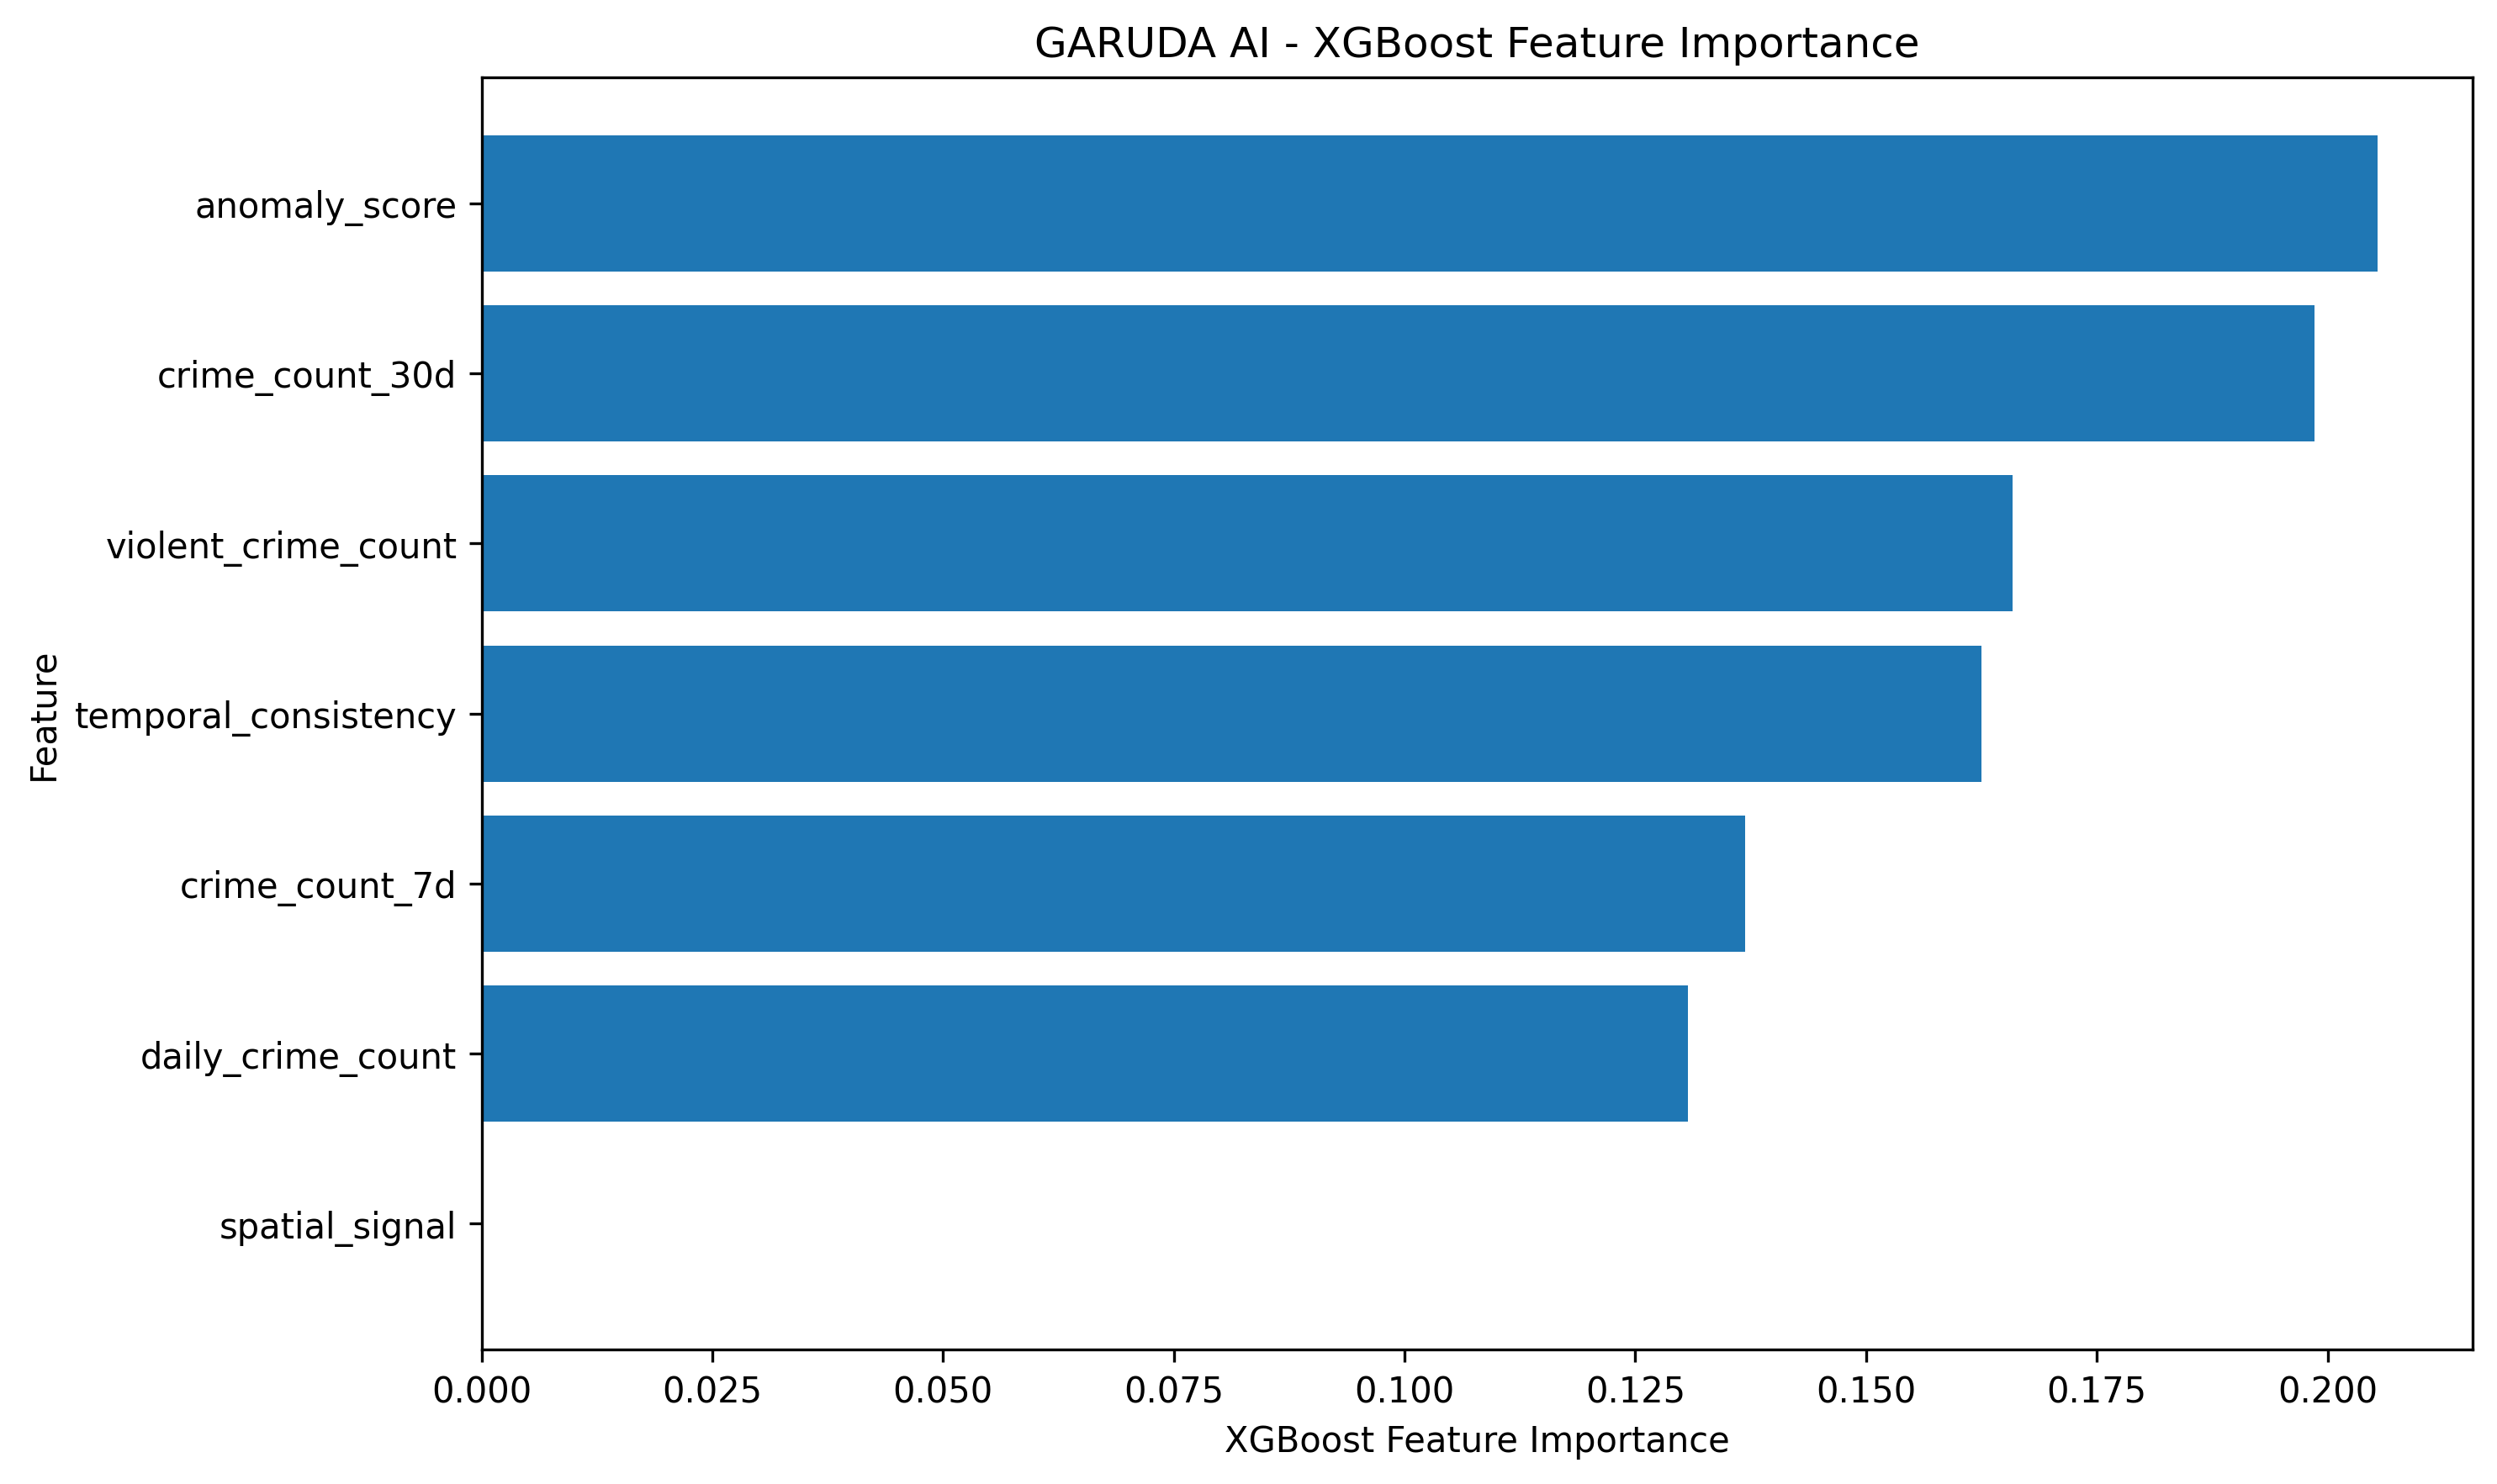

Values plotted in this chart, from the file beside it:
feature, importance
anomaly_score, 0.2054
crime_count_30d, 0.1986
violent_crime_count, 0.1659
temporal_consistency, 0.1625
crime_count_7d, 0.1369
daily_crime_count, 0.1307
spatial_signal, 0.0
